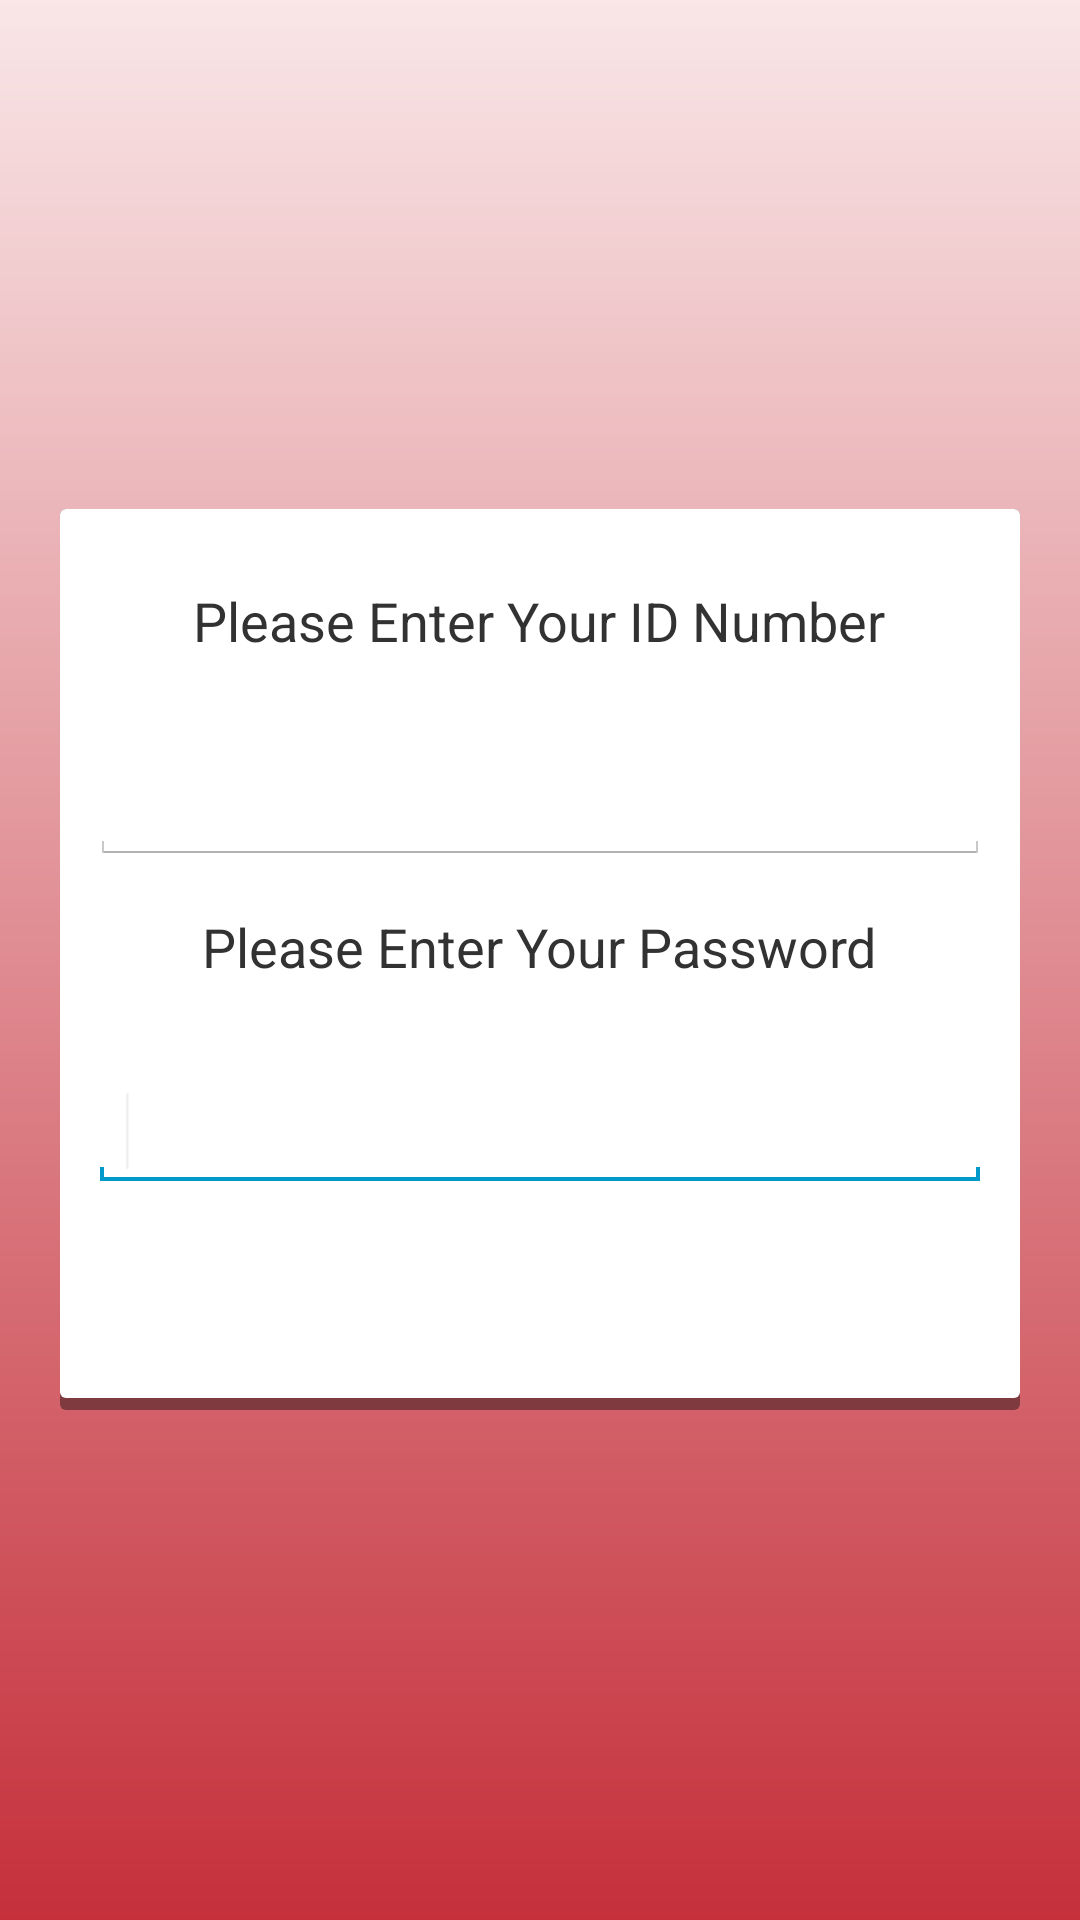

Produce the Android XML layout that renders to this screen, including the resource entries it uses.
<!-- AndroidManifest.xml: application theme AppTheme -->
<!-- res/layout/startup_activity_2.xml -->
<?xml version="1.0" encoding="utf-8"?>
<RelativeLayout xmlns:android="http://schemas.android.com/apk/res/android"
    android:id="@+id/RelativeLayout1"
    android:layout_width="match_parent"
    android:layout_height="match_parent"
    android:orientation="vertical"
    android:background="@drawable/gradient_background">

    <RelativeLayout
        android:id="@+id/RelativeLayout2"
        android:layout_width="match_parent"
        android:layout_height="wrap_content"
        android:orientation="vertical"
        android:layout_centerInParent="true"
        android:layout_margin="20dp"
        android:padding="10dp"
        android:background="@drawable/rounded_background">



        <TextView
            android:id="@+id/usernameTV"
            android:layout_width="wrap_content"
            android:layout_height="wrap_content"
            android:layout_margin="15dp"
            android:text="Please Enter Your ID Number"
            android:layout_centerHorizontal="true"
            android:textSize="18sp" />

        <EditText
            android:id="@+id/usernameET"
            android:layout_width="match_parent"
            android:layout_height="wrap_content"
            android:layout_below="@+id/usernameTV"
            android:layout_marginTop="15dp"
            android:layout_centerHorizontal="true"

            android:textSize="18sp"
            android:ems="10" >

            <requestFocus />
        </EditText>


        <TextView
            android:id="@+id/passwordTV"
            android:layout_width="wrap_content"
            android:layout_height="wrap_content"
            android:layout_margin="15dp"
            android:layout_below="@+id/usernameET"
            android:text="Please Enter Your Password"
            android:layout_centerHorizontal="true"
            android:textSize="18sp" />

        <EditText
            android:id="@+id/passwordET"
            android:layout_width="match_parent"
            android:layout_height="wrap_content"
            android:layout_below="@+id/passwordTV"
            android:layout_marginTop="15dp"
            android:inputType="textPassword"
            android:layout_centerHorizontal="true"

            android:textSize="18sp"
            android:ems="10" >

            <requestFocus />
        </EditText>

        <Button
            android:id="@+id/enter"
            android:layout_width="wrap_content"
            android:layout_height="wrap_content"
            android:layout_below="@+id/passwordET"
            android:background="@drawable/rounded_button"
            android:textColor="@color/white"
            android:layout_centerInParent="true"
            android:layout_marginTop="15dp"
            android:text="Enter" />





    </RelativeLayout>

</RelativeLayout>
<!-- resources referenced by this layout -->
<resources>
  <color name="white">#FFFFFF</color>
  <!-- drawable gradient_background (drawable-mdpi) -->
  <?xml version="1.0" encoding="utf-8"?>
  <shape xmlns:android="http://schemas.android.com/apk/res/android" >
      <gradient android:startColor="#F9E6E7"
          
          android:endColor="#C5303B"
          android:angle="270"/>
  
  </shape>
  <!-- drawable rounded_background (drawable-mdpi) -->
  <?xml version="1.0" encoding="utf-8"?>
  <layer-list xmlns:android="http://schemas.android.com/apk/res/android">
      <item >
      	<shape>
          	<solid android:color="#66000000" />
            	<corners android:radius="2dip"/>
          </shape>
       </item>
      <item android:bottom="4dp" >
  		<shape  
      		android:shape="rectangle">
      		<solid android:color="@color/white" />
      		<corners android:bottomRightRadius="2dip"
          		android:bottomLeftRadius="2dip"  
          		android:topRightRadius="2dip"
          		android:topLeftRadius="2dip"/>
      
  
  		</shape>
  	</item>
  </layer-list>
  <style name="AppTheme" parent="@android:style/Theme.Holo.Light.DarkActionBar">
          <item name="android:actionBarStyle">@style/MyActionBar</item>
      </style>
  <style name="MyActionBar" parent="@android:style/Widget.Holo.Light.ActionBar">
          <item name="android:background">@color/red</item>
          <item name="android:titleTextStyle">@style/TitleTextStyle</item>
      </style>
  <color name="red">#C5303B</color>
  <style name="TitleTextStyle" parent="@android:style/TextAppearance">
          <item name="android:textColor">@color/white</item>
          <item name="android:textSize">20sp</item>
      </style>
</resources>
